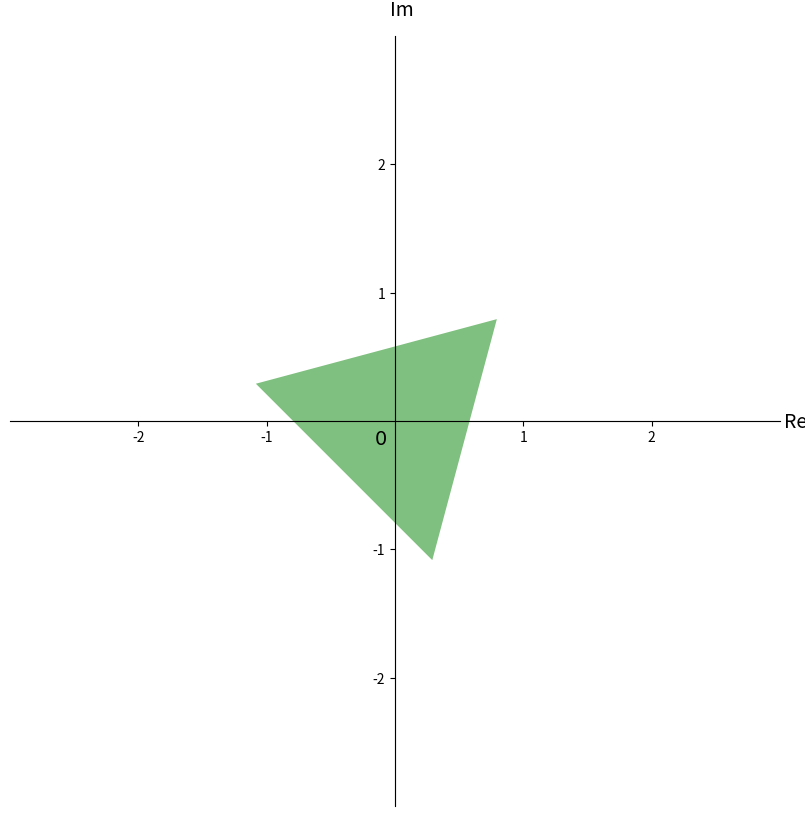

Recreate this plot in Python.
import matplotlib.pyplot as plt
import numpy as np
import math

number = complex(-1, 1)
rootIndex = 3

im = [number.imag]
re = [number.real]

# x and y ranges, tick interval
xmin = -abs(re[0]) - 1
xmax = abs(re[0]) + 1
ymin = -abs(im[0]) - 1
ymax = abs(im[0]) + 1
ticks_frequency = 1

# creating axes object, figure and defining colour
fig, ax = plt.subplots(figsize=(xmax * 5, ymax * 5))
fig.patch.set_facecolor('#ffffff')

# applying ranges to axes
ax.set(xlim=(xmin-1, xmax+1), ylim=(ymin-1, ymax+1), aspect="equal")

# setting both axes to zero position
ax.spines['bottom'].set_position('zero')
ax.spines['left'].set_position('zero')

# hiding top and right spines
ax.spines['top'].set_visible(False)
ax.spines['right'].set_visible(False)

# setting labels 
ax.set_xlabel("Re", size=14, labelpad=-24, x=1.02)
ax.set_ylabel("Im", size=14, labelpad=-21, y=1.02, rotation=0)
plt.text(0.49, 0.49, r"$0$", ha='right', va='top', transform=ax.transAxes, horizontalalignment='center', fontsize=14)

# creating x and y ticks
x_ticks = np.arange(xmin, xmax+1, ticks_frequency)
y_ticks = np.arange(ymin, ymax+1, ticks_frequency)
ax.set_xticks(x_ticks[x_ticks != 0])
ax.set_yticks(y_ticks[y_ticks != 0])
ax.set_xticks(np.arange(xmin, xmax+1), minor=True)
ax.set_yticks(np.arange(ymin, ymax+1), minor=True)

# adding a grid
ax.grid(which='both', color='grey', linewidth=1, linestyle='-', alpha=0.2)

plt.grid()

x = np.empty([rootIndex])
y = np.empty([rootIndex])

module = math.sqrt(math.pow(number.real, 2) + math.pow(number.imag, 2))
angle = np.angle(number)

for k in range(0, rootIndex):
    x_pos = module ** (1. / rootIndex) * math.cos((angle + 2 * k * math.pi)/rootIndex)
    y_pos = module ** (1. / rootIndex) * math.sin((angle + 2 * k * math.pi)/rootIndex) * (1 if number.imag >= 0 else -1)

    x[k] = x_pos
    y[k] = y_pos

    # plt.plot(x_pos, y_pos, marker="o", markersize=8, markerfacecolor="green")


order = np.argsort(np.arctan2(y - y.mean(), x - x.mean()))
plt.fill(x[order], y[order], "g", alpha=0.5)

# plt.plot(re, im, marker="o", markersize=8, markerfacecolor="blue")

plt.show()